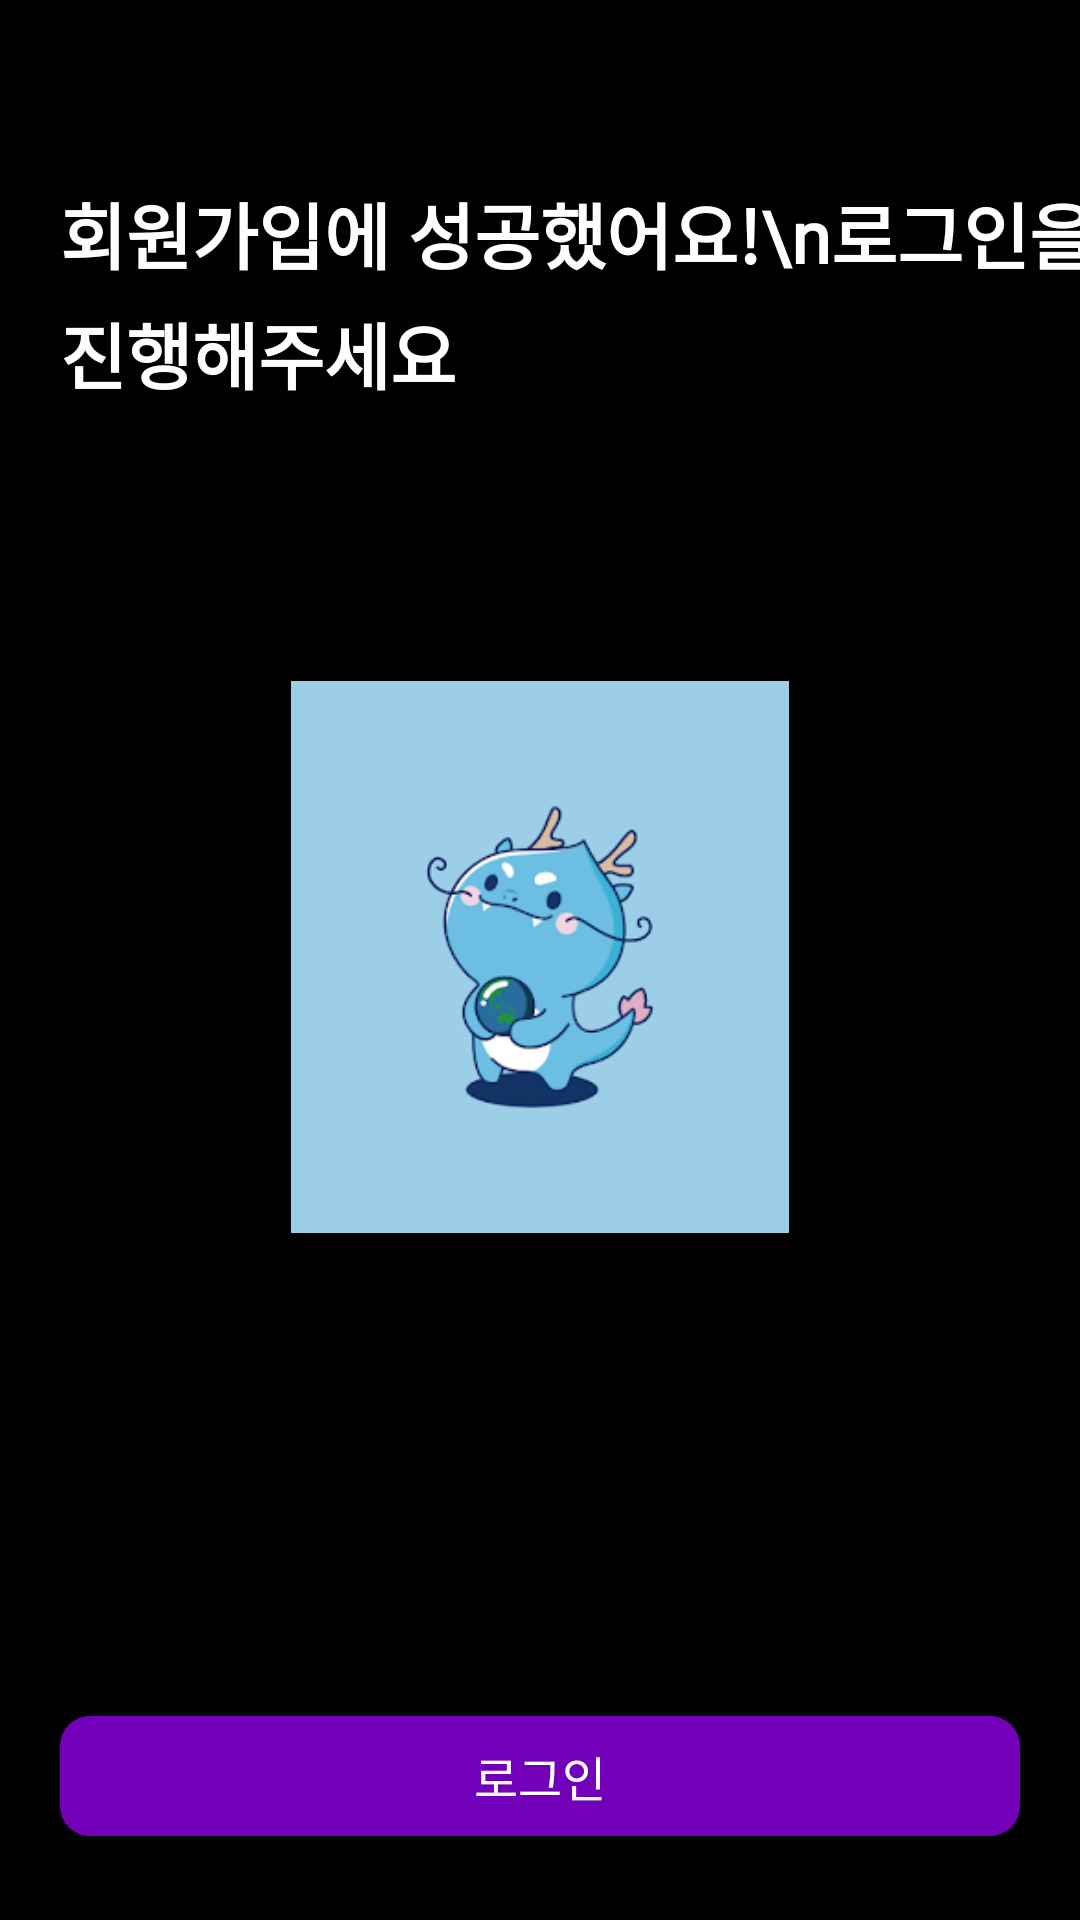

Layout XML and referenced resources for this Android screen:
<!-- AndroidManifest.xml: application theme Base.Theme.Umc_hackathon -->
<!-- res/layout/fragment_register_check.xml -->
<?xml version="1.0" encoding="utf-8"?>
<androidx.constraintlayout.widget.ConstraintLayout xmlns:android="http://schemas.android.com/apk/res/android"
    xmlns:tools="http://schemas.android.com/tools"
    android:layout_width="match_parent"
    android:layout_height="match_parent"
    xmlns:app="http://schemas.android.com/apk/res-auto"
    tools:context=".RegisterCheckFragment"
    android:background="@color/black">

    <TextView
        android:id="@+id/register_check_main_tv"
        android:layout_width="wrap_content"
        android:layout_height="wrap_content"
        android:text="회원가입에 성공했어요!\n로그인을 진행해주세요"
        android:textColor="@color/white"
        android:fontFamily="@font/pretendardvariable"
        android:textSize="24sp"
        android:textStyle="bold"
        app:layout_constraintStart_toStartOf="parent"
        app:layout_constraintTop_toTopOf="parent"
        android:layout_marginStart="20dp"
        android:layout_marginTop="60dp"
        android:lineSpacingExtra="5dp"/>

    <Button
        android:id="@+id/register_check_btn"
        android:layout_width="320dp"
        android:layout_height="40dp"
        android:background="@drawable/main_button"
        android:text="로그인"
        android:textColor="@color/white"
        android:fontFamily="@font/pretendardvariable"
        android:textSize="16sp"
        app:layout_constraintStart_toStartOf="parent"
        app:layout_constraintEnd_toEndOf="parent"
        app:layout_constraintBottom_toBottomOf="parent"
        android:layout_marginStart="20dp"
        android:layout_marginEnd="20dp"
        android:layout_marginBottom="28dp"/>

    <ImageView
        android:id="@+id/register_check_character_iv"
        android:layout_width="166dp"
        android:layout_height="184dp"
        android:src="@drawable/puang"
        android:scaleType="centerCrop"
        app:layout_constraintStart_toStartOf="parent"
        app:layout_constraintEnd_toEndOf="parent"
        app:layout_constraintTop_toBottomOf="@id/register_check_main_tv"
        android:layout_marginTop="92dp"/>

</androidx.constraintlayout.widget.ConstraintLayout>
<!-- resources referenced by this layout -->
<resources>
  <color name="black">#FF000000</color>
  <color name="white">#FFFFFFFF</color>
  <!-- drawable main_button (drawable) -->
  <?xml version="1.0" encoding="utf-8"?>
  <shape xmlns:android="http://schemas.android.com/apk/res/android"
      android:shape="rectangle">
  
      <corners android:radius="10dp" />
      <solid
          android:color="@color/main_purple"/>
  
  </shape>
  <!-- drawable puang: png bitmap (drawable, 26244 bytes) -->
  <style name="Base.Theme.Umc_hackathon" parent="Theme.AppCompat.Light">
          <item name="colorPrimary">@color/purple_500</item>
          <item name="colorPrimaryVariant">@color/purple_700</item>
          <item name="colorOnPrimary">@color/white</item>
          
          <item name="colorSecondary">@color/teal_200</item>
          <item name="colorSecondaryVariant">@color/teal_700</item>
          <item name="colorOnSecondary">@color/black</item>
          
          <item name="android:statusBarColor">?attr/colorPrimaryVariant</item>
          <item name="windowNoTitle">true</item>
      </style>
  <color name="main_purple">#7300B9</color>
  <color name="purple_500">#FF6200EE</color>
  <color name="purple_700">#FF3700B3</color>
  <color name="teal_200">#FF03DAC5</color>
  <color name="teal_700">#FF018786</color>
</resources>
